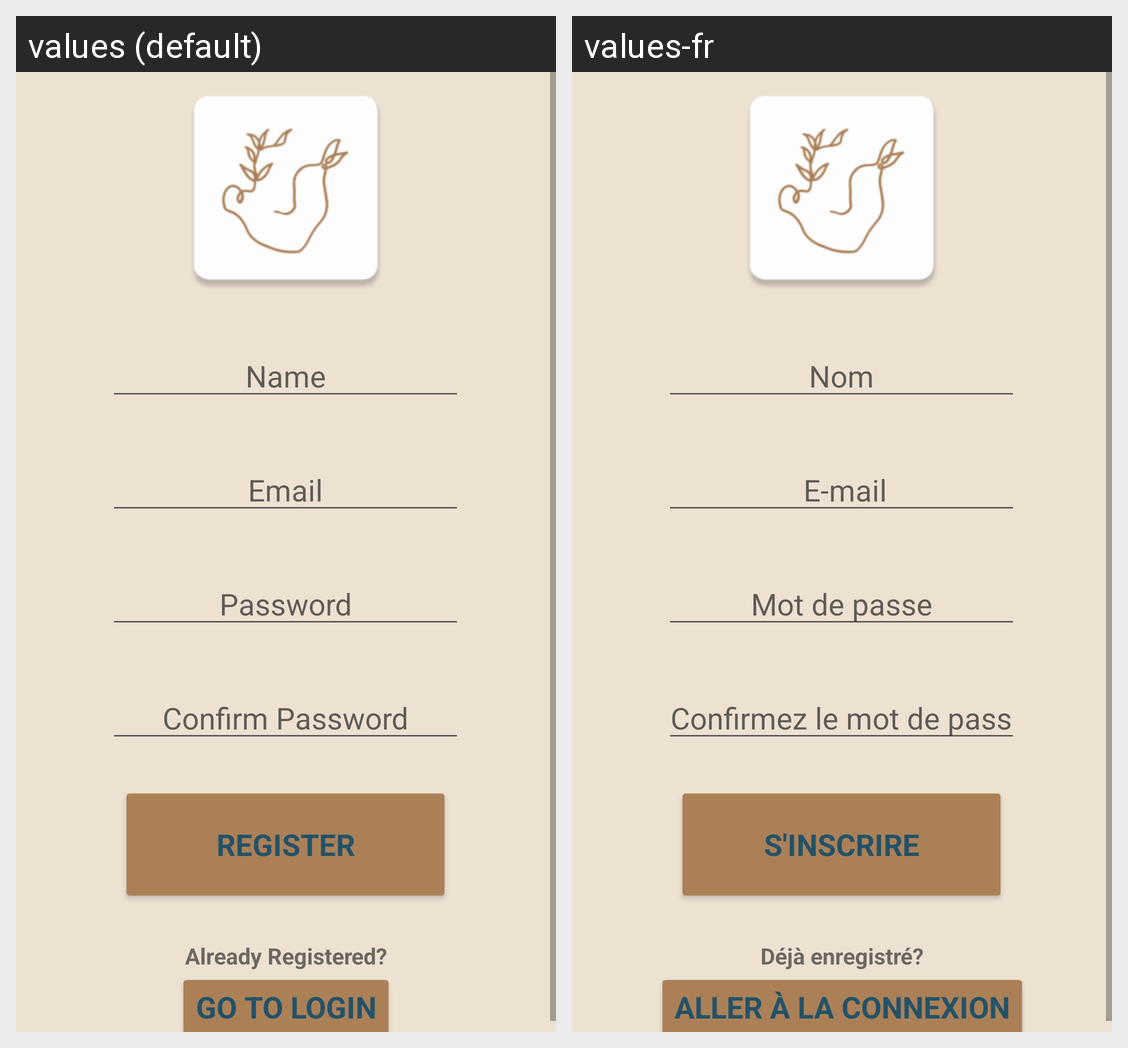

Locale-by-locale string values for the Android screen shown in this grid:
Android screen res/layout/fragment_sign_up.xml rendered under 2 locales, left to right: values (default), values-fr. Device: Nexus 5 (rendered at 1080×1920; each locale shown at half size, 540×960, under a caption strip naming it); theme Theme.Aphrodite.
Strings drawn on this screen, with the default value and each locale's value (text and hints the layout hard-codes, and strings that could not be matched under every locale, appear in the picture but are not listed):

FSU_register_txt
  values: Register
  values-fr: S'inscrire

FSU_name_hint
  values: Name
  values-fr: Nom

FSU_email_hint
  values: Email
  values-fr:  E-mail

FSU_pass_hint
  values: Password
  values-fr: Mot de passe

FSU_confirmPass_hint
  values: Confirm Password
  values-fr: Confirmez le mot de passe

FSU_already_registered_txt
  values: Already Registered?
  values-fr: Déjà enregistré?

FSU_gotologin_txt
  values: Go To Login
  values-fr: Aller à la connexion
